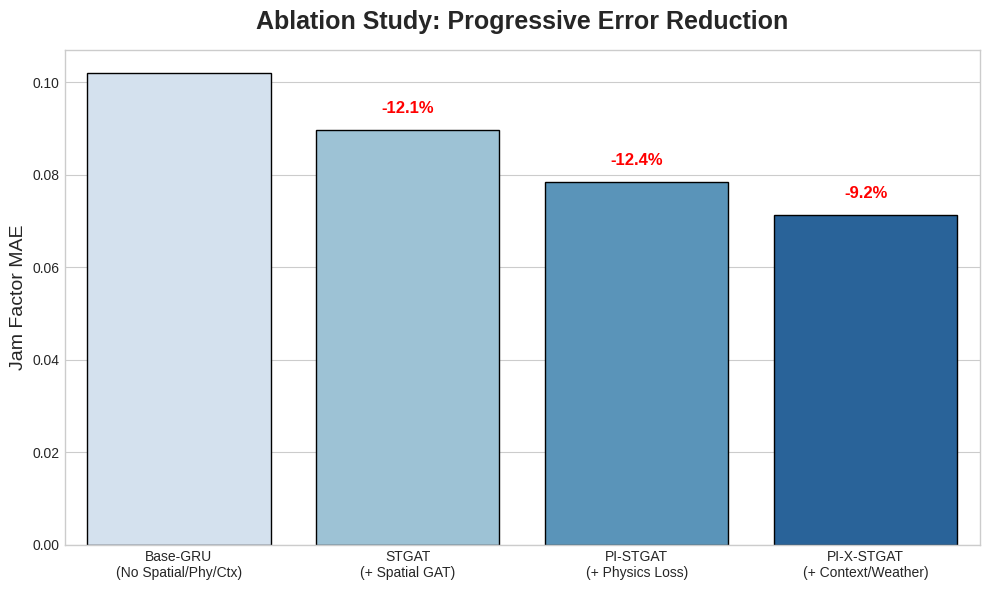

Python code for this plot:
import matplotlib.pyplot as plt
import seaborn as sns
import pandas as pd

# 填入你跑出來的 4 個變體的真實 MAE 數據
models = ['Base-GRU\n(No Spatial/Phy/Ctx)', 'STGAT\n(+ Spatial GAT)', 'PI-STGAT\n(+ Physics Loss)', 'PI-X-STGAT\n(+ Context/Weather)']
mae_scores = [0.1019, 0.0896, 0.0785, 0.0713] # 請替換成你實際跑出的數值

df = pd.DataFrame({'Model Variants': models, 'Jam MAE': mae_scores})

plt.style.use('seaborn-v0_8-whitegrid')
plt.figure(figsize=(10, 6))

# 使用漸層顏色，象徵模型逐漸變強
palette = sns.color_palette("Blues", len(models))
ax = sns.barplot(x='Model Variants', y='Jam MAE', data=df, palette=palette, edgecolor='black')

plt.title('Ablation Study: Progressive Error Reduction', fontsize=18, fontweight='bold', pad=15)
plt.ylabel('Jam Factor MAE', fontsize=14)
plt.xlabel('')

# 標註誤差下降的百分比
for i in range(1, len(models)):
    drop_pct = (mae_scores[i-1] - mae_scores[i]) / mae_scores[i-1] * 100
    ax.annotate(f'-{drop_pct:.1f}%', 
                xy=(i, mae_scores[i]), xytext=(0, 10),
                textcoords='offset points', ha='center', va='bottom',
                fontsize=12, fontweight='bold', color='red')

plt.tight_layout()
plt.savefig("Fig_Ablation_Study.png", dpi=300)
print("✅ 消融實驗圖表已儲存！")
